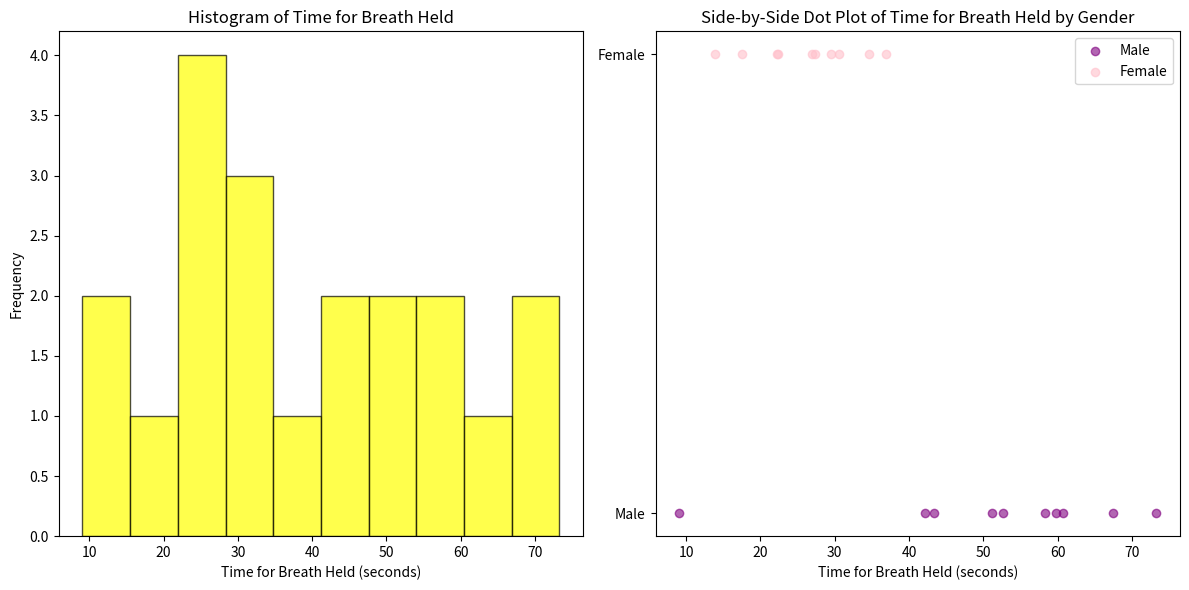

Python code for this plot:
import matplotlib.pyplot as plt
import pandas as pd

# Sample data
data_sample = {
    'Gender': ['Male', 'Male', 'Male', 'Male', 'Male', 'Male', 'Male', 'Male', 'Male', 'Male',
               'Female', 'Female', 'Female', 'Female', 'Female', 'Female', 'Female', 'Female',
               'Female', 'Female'],
    'Time for breath held': [60.75, 67.41, 42.19, 59.74, 52.64, 43.37, 73.27, 9.09, 51.15, 58.32,
                             22.22, 30.57, 17.47, 22.39, 26.90, 36.85, 27.33, 29.55, 13.87, 34.66],
    'Height': [184, 182, 180, 191, 189, 181, 180, 170, 176, 185, 175, 158, 166, 175, 160, 165,
               166, 170, 170, 172]
}

# Create DataFrame
df = pd.DataFrame(data_sample)

# Set up the figure for plotting
plt.figure(figsize=(12, 6))

# Plot 1: Histogram of Time for Breath Held
plt.subplot(1, 2, 1)
plt.hist(df['Time for breath held'], bins=10, color='yellow', edgecolor='black', alpha=0.7)
plt.title('Histogram of Time for Breath Held')
plt.xlabel('Time for Breath Held (seconds)')
plt.ylabel('Frequency')

# Plot 2: Side-by-Side Dot Plot (Gender-wise)
plt.subplot(1, 2, 2)
plt.scatter(df[df['Gender'] == 'Male']['Time for breath held'],
            [0] * sum(df['Gender'] == 'Male'), color='purple', label='Male', alpha=0.6)

plt.scatter(df[df['Gender'] == 'Female']['Time for breath held'],
            [1] * sum(df['Gender'] == 'Female'), color='pink', label='Female', alpha=0.6)

plt.title('Side-by-Side Dot Plot of Time for Breath Held by Gender')
plt.yticks([0, 1], ['Male', 'Female'])
plt.xlabel('Time for Breath Held (seconds)')
plt.legend()

# Apply layout adjustments and display
plt.tight_layout()
plt.show()
